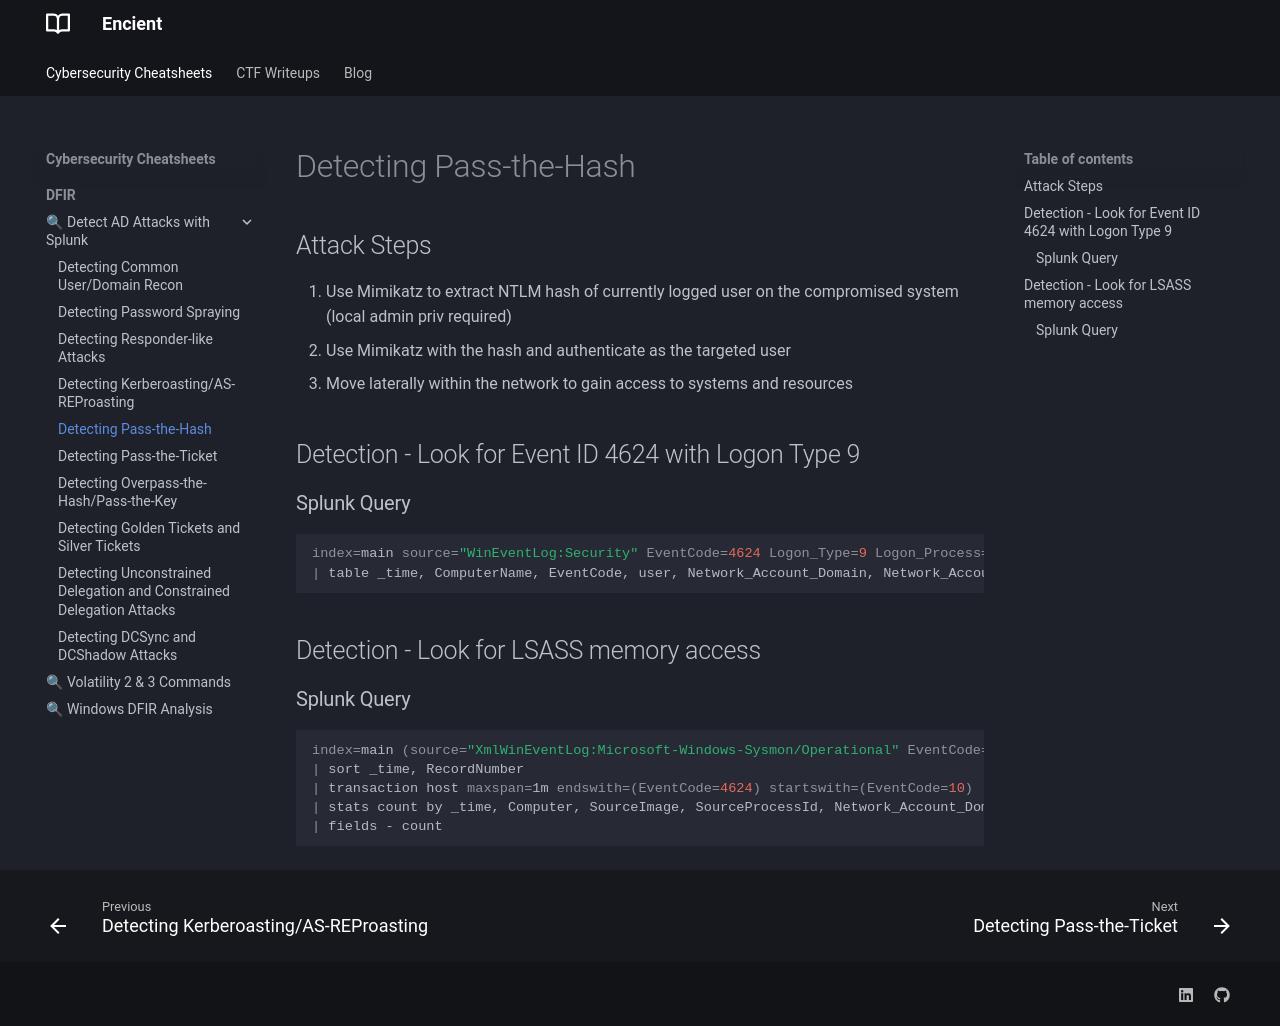

repository: encient/encient.github.io · page: cheatsheets/dfir/detect-ad-attacks/pass-the-hash/index.html · generator: mkdocs

# Detecting Pass-the-Hash
## Attack Steps
1. Use Mimikatz to extract NTLM hash of currently logged user on the compromised system (local admin priv required)
2. Use Mimikatz with the hash and authenticate as the targeted user
3. Move laterally within the network to gain access to systems and resources

## Detection - Look for Event ID 4624 with Logon Type 9
### Splunk Query
```bash
index=main source="WinEventLog:Security" EventCode=4624 Logon_Type=9 Logon_Process=seclogo
| table _time, ComputerName, EventCode, user, Network_Account_Domain, Network_Account_Name, Logon_Type, Logon_Process
```

## Detection - Look for LSASS memory access
### Splunk Query
```bash
index=main (source="XmlWinEventLog:Microsoft-Windows-Sysmon/Operational" EventCode=10 TargetImage="C:\\Windows\\system32\\lsass.exe" SourceImage!="C:\\ProgramData\\Microsoft\\Windows Defender\\platform\\*\\MsMpEng.exe") OR (source="WinEventLog:Security" EventCode=4624 Logon_Type=9 Logon_Process=seclogo)
| sort _time, RecordNumber
| transaction host maxspan=1m endswith=(EventCode=4624) startswith=(EventCode=10)
| stats count by _time, Computer, SourceImage, SourceProcessId, Network_Account_Domain, Network_Account_Name, Logon_Type, Logon_Process
| fields - count
```
